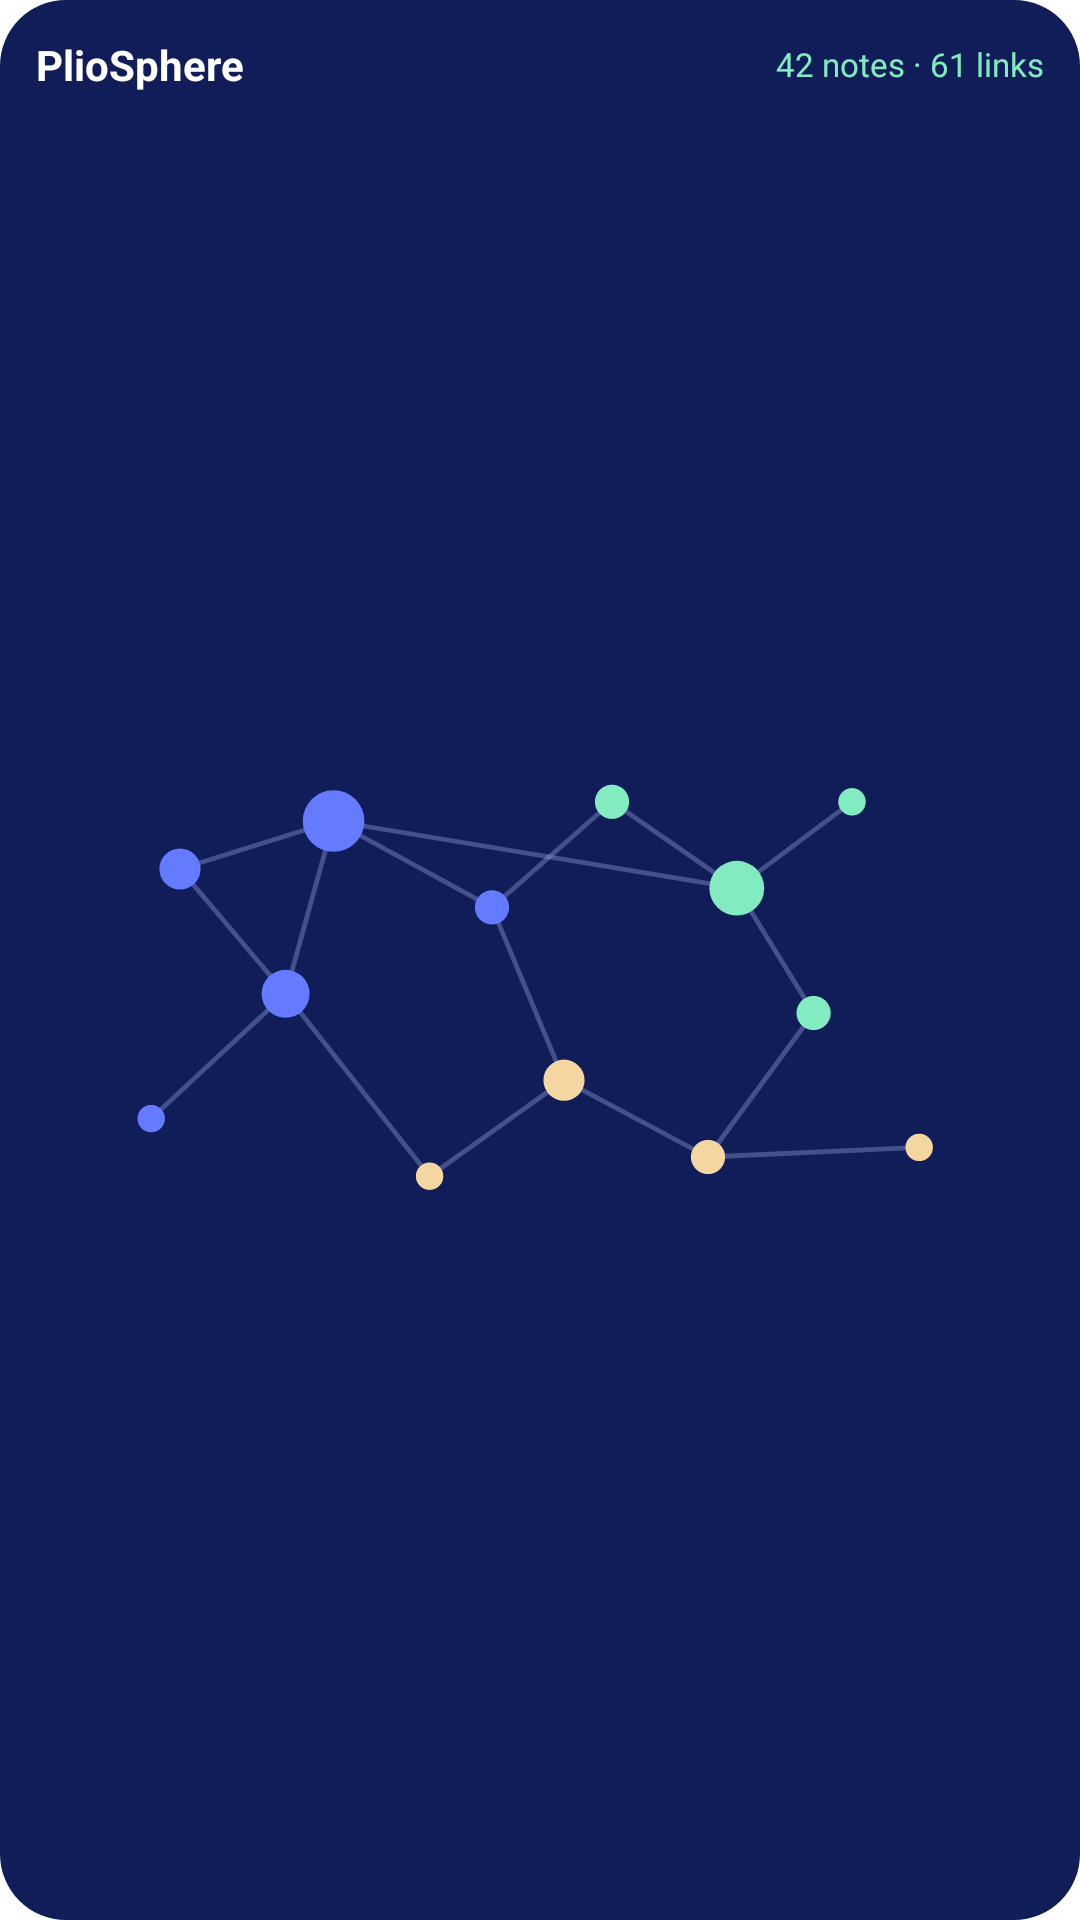

Write the Android layout XML for this screen, with the resource values it uses.
<!-- AndroidManifest.xml: application theme Theme.Pliopad -->
<!-- res/layout/widget_preview_graph.xml -->
<?xml version="1.0" encoding="utf-8"?>
<LinearLayout xmlns:android="http://schemas.android.com/apk/res/android" android:layout_width="match_parent" android:layout_height="match_parent"
    android:orientation="vertical" android:background="@drawable/preview_navy" android:padding="12dp">
    <LinearLayout android:layout_width="match_parent" android:layout_height="wrap_content" android:orientation="horizontal" android:gravity="center_vertical">
        <TextView android:layout_height="wrap_content" android:text="PlioSphere" android:textSize="14sp" android:textColor="#FFFFFF" android:textStyle="bold" android:layout_width="0dp" android:layout_weight="1"/>
        <TextView android:layout_width="wrap_content" android:layout_height="wrap_content" android:text="42 notes · 61 links" android:textSize="11sp" android:textColor="#83EBC0" />
    </LinearLayout>
    <ImageView android:layout_width="match_parent" android:layout_height="match_parent" android:src="@drawable/preview_graph" android:scaleType="fitCenter" android:contentDescription="@null"/>
</LinearLayout>
<!-- resources referenced by this layout -->
<resources>
  <!-- drawable preview_graph: vector/xml drawable (drawable, 3315 chars, omitted) -->
  <!-- drawable preview_navy (drawable) -->
  <shape xmlns:android="http://schemas.android.com/apk/res/android" android:shape="rectangle">
      <solid android:color="#101D59"/>
      <corners android:radius="22dp"/>
  </shape>
  <style name="Theme.Pliopad" parent="android:Theme.Material.Light.NoActionBar">
          <item name="android:statusBarColor">@android:color/transparent</item>
          <item name="android:navigationBarColor">@android:color/transparent</item>
          <item name="android:windowBackground">@color/pliopad_bg</item>
      </style>
  <color name="pliopad_bg">#FFFFFF</color>
</resources>
